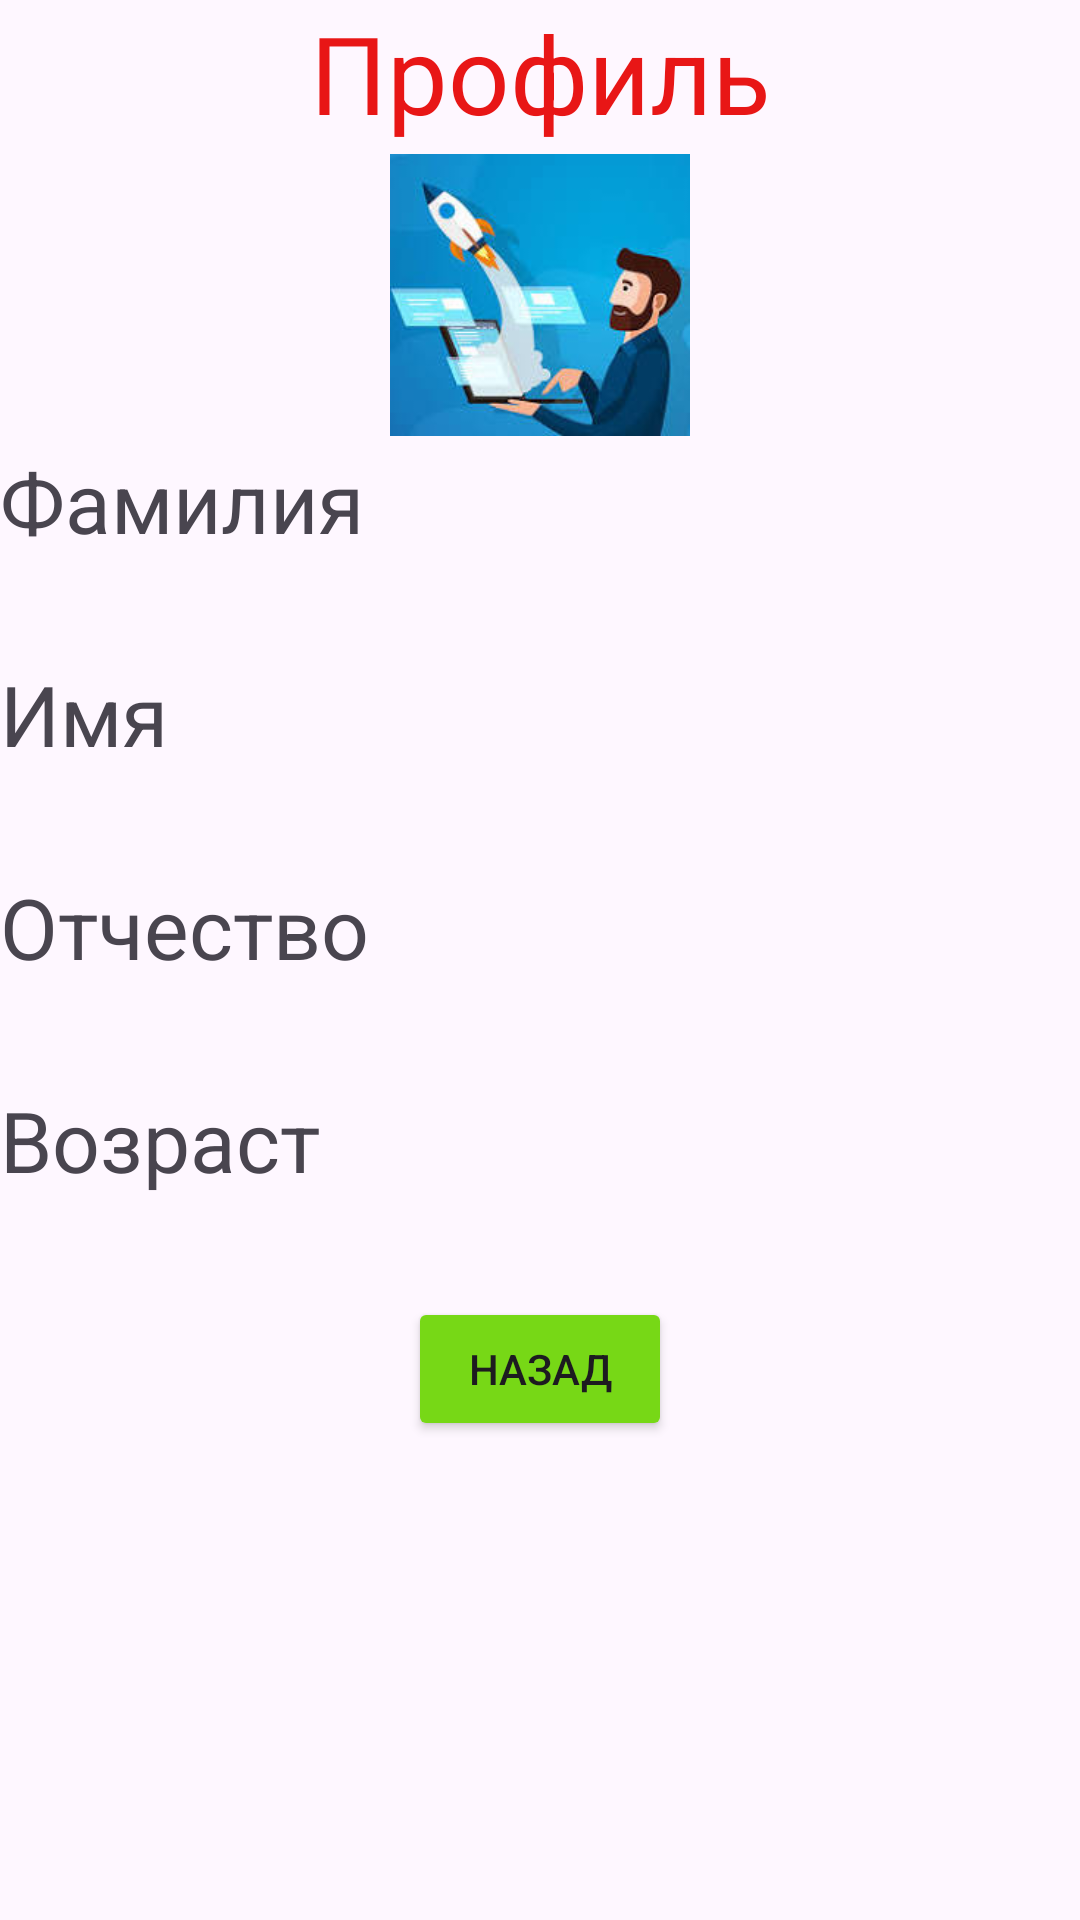

Reconstruct the res/layout file that produces this screen, plus the resources it refers to.
<!-- AndroidManifest.xml: application theme Theme.Nurbek_project -->
<!-- res/layout/activity_second.xml -->
<?xml version="1.0" encoding="utf-8"?>
<LinearLayout xmlns:android="http://schemas.android.com/apk/res/android"
    xmlns:app="http://schemas.android.com/apk/res-auto"
    xmlns:tools="http://schemas.android.com/tools"
    android:layout_width="match_parent"
    android:layout_height="match_parent"
    tools:context=".SecondActivity"
    android:orientation="vertical">
    <TextView
        android:layout_width="match_parent"
        android:layout_height="wrap_content"
        android:text="Профиль"
        android:gravity="center"
        android:textSize="36sp"
        android:textColor="@color/red"
        />

    <ImageView
        android:layout_width="100dp"
        android:layout_height="100dp"
        android:src="@drawable/sds"
        android:layout_gravity="center"
        />
    <TextView
        android:layout_width="match_parent"
        android:layout_height="wrap_content"
        android:text="Фамилия"
        android:textSize="28sp"

        />
    <TextView
        android:id="@+id/familiet"
        android:layout_width="match_parent"
        android:layout_height="wrap_content"
        android:textSize="25sp"

        />
    <TextView
        android:layout_width="match_parent"
        android:layout_height="wrap_content"
        android:text="Имя"
        android:textSize="28sp"

        />
    <TextView
        android:id="@+id/namet"
        android:layout_width="match_parent"
        android:layout_height="wrap_content"
        android:textSize="25sp"
        />
    <TextView
        android:layout_width="match_parent"
        android:layout_height="wrap_content"
        android:text="Отчество"
        android:textSize="28sp"

        />
    <TextView
        android:id="@+id/fatht"
        android:layout_width="match_parent"
        android:layout_height="wrap_content"
        android:textSize="25sp"
        />
    <TextView
        android:layout_width="match_parent"
        android:layout_height="wrap_content"
        android:text="Возраст"
        android:textSize="28sp"

        />
    <TextView
        android:id="@+id/aget"
        android:layout_width="match_parent"
        android:layout_height="wrap_content"
        android:inputType="number"
        android:textSize="25sp"
        />
    <Button
        android:id="@+id/btnt"
        android:layout_width="wrap_content"
        android:layout_height="wrap_content"
        android:text="Назад"
        android:backgroundTint="@color/dhjsf"
        android:layout_gravity="center"
        />


</LinearLayout>
<!-- resources referenced by this layout -->
<resources>
  <color name="dhjsf">#77D816</color>
  <color name="red">#E81616</color>
  <!-- drawable sds: jpg bitmap (drawable, 8222 bytes) -->
  <style name="Theme.Nurbek_project" parent="Base.Theme.Nurbek_project" />
  <style name="Base.Theme.Nurbek_project" parent="Theme.Material3.DayNight.NoActionBar">
          
          
      </style>
</resources>
